Run: headless pygame with SDL's dummy video driver; simulated clock (each Clock.tick advances the game by its frame time, no real sleeping); random seed 0; keys injected as events and as key.get_pressed() state; no mouse input.
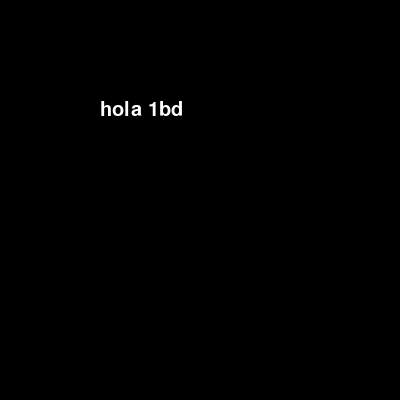
Frame 1 of 4 · flips 1–60 · no input
Frame 2 of 4 · flips 61–180 · tapped SPACE, RETURN · held RIGHT (→), D · screen unchanged from frame 1, image omitted
Frame 3 of 4 · flips 181–300 · held DOWN (↓), S · screen unchanged from frame 2, image omitted
Frame 4 of 4 · flips 301–420 · held LEFT (←), A, UP (↑), W · screen unchanged from frame 3, image omitted

The pygame program that drew these frames:

import pygame
import sys

pygame.init()

screen_width = 400
screen_height = 400
screen = pygame.display.set_mode((screen_width,screen_height))
pygame.display.set_caption('eventos de teclado')

BLANCO = (255,255,255)
bandera = True
clock = pygame.time.Clock()

player_color = (0,0,255)

#genera un temporizador, recibe el evento personalizado y cada cuantos milisegundos se dispara
mensaje = 'hola 1bd'
x,y = 100,100
font = pygame.font.SysFont("Arial", 30)

pygame.time.set_timer(pygame.USEREVENT, 1000)

while bandera:
    for event in pygame.event.get():
        if event.type == pygame.QUIT:
            bandera = False
        elif event.type == pygame.USEREVENT:
            x += 10

    screen.fill((0,0,0))

    texto = font.render(mensaje, True,BLANCO)
    screen.blit(texto, (x,y))

    pygame.display.update()

    clock.tick(60)

pygame.quit()
sys.exit()
